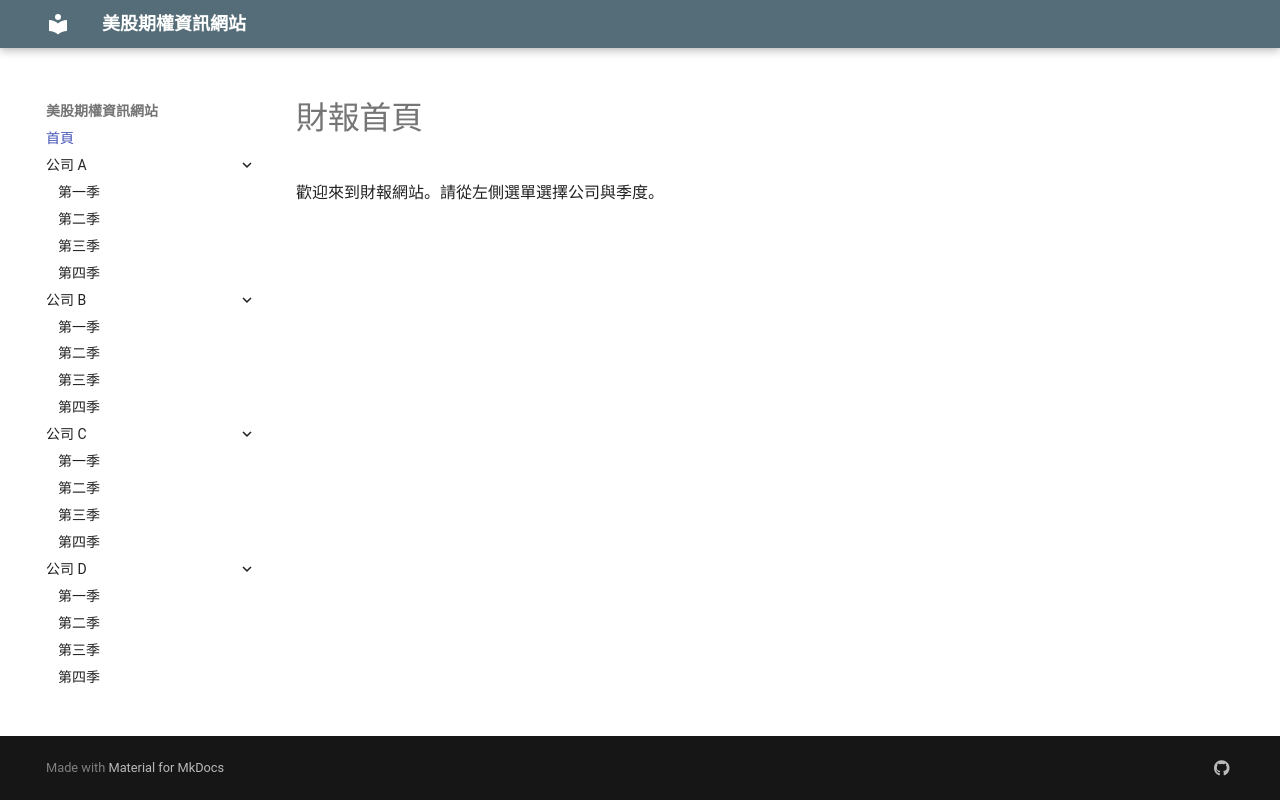

repository: oscarwmc/financial-site · page: index.html · generator: mkdocs

# 財報首頁

歡迎來到財報網站。請從左側選單選擇公司與季度。
